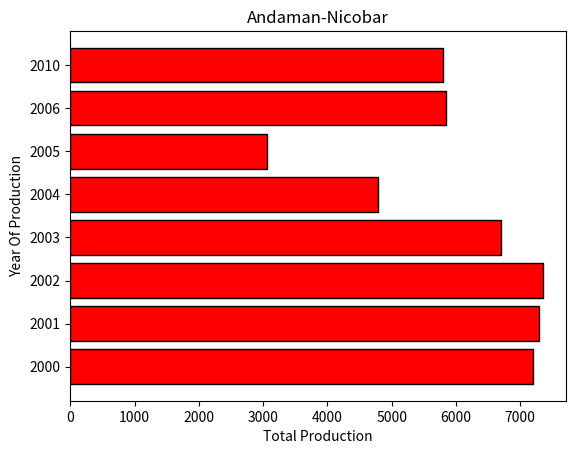

The matplotlib source for this figure:
#Aard Plot
import matplotlib.pyplot as plt
import numpy as np
Product = ['2000', '2001', '2002', '2003', '2004', '2005', '2006', '2010']
Quantity = [7200, 7300, 7350, 6707, 4781, 3058, 5839, 5800]
x_pos = np.arange(len(Quantity))
plt.barh(Product, Quantity, color=['Red'], edgecolor='black')
plt.title('Andaman-Nicobar')
plt.ylabel('Year Of Production')
plt.xlabel('Total Production')
plt.show()
